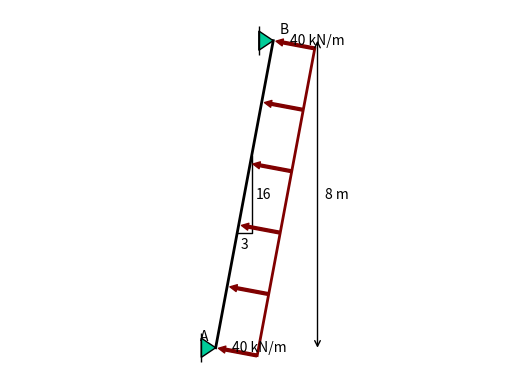

This figure's Python source:
from math import sqrt, degrees
import numpy as np
import matplotlib.pylab as plt
from matplotlib.patches import Arc, Polygon, Circle, FancyArrow
import matplotlib.ticker as plticker
from matplotlib.figure import Figure
from matplotlib.transforms import Bbox
import hashlib
from sympy.functions.elementary.trigonometric import atan2
from scipy.ndimage import rotate


FORCE_COLORS = {
    'red': '#800000',
    'green': '#00CC99',
    'blue': '#31859B',
}


def resolve_force_color(color: str) -> str:
    if color not in FORCE_COLORS:
        raise ValueError("Force color must be one of: 'red', 'green', 'blue'")
    return FORCE_COLORS[color]


class Point():
    def __init__(self, x: float, y:float ,label: str='', labelpos:tuple[str,str]=('top', 'center'),z:float = 0):
        self.x = x
        self.y = y
        self.z = z
        self.label = label
        self.labelx = labelpos[1]
        self.labely = labelpos[0]

    def __repr__(self):
        return f'Point {self.label}: x={self.x}, y={self.y}, z={self.z}'
    
    def angle(self, point):
        return degrees(atan2(self.y - point.y, self.x - point.x))
    
    def distance_to(self, point):
        return sqrt((self.x - point.x)**2 + (self.y - point.y)**2)
        

class Beam():
    def __init__(self, begin: Point, end: Point, label:str=None, labelpos:tuple[str,str]=('top', 'center'), anglelabel:bool=False, anglelabelflip:bool=False):
        self.begin = begin
        self.x1 = begin.x
        self.y1 = begin.y
        self.end = end
        self.x2 = end.x
        self.y2 = end.y
        self.label = label
        self.labelx = labelpos[1]
        self.labely = labelpos[0]
        self.anglelabel =anglelabel
        self.labelflip = anglelabelflip
        self.hinges = []
        
    @property
    def length(self):
        return sqrt((self.x2 - self.x1)**2 + (self.y2 - self.y1)**2)
    
    @property
    def angle(self):
        return degrees(atan2(self.y2 - self.y1, self.x2 - self.x1))  
    
    def add_hinge(self, is_begin: bool = True):
        if is_begin:
            self.hinges.append((self.begin, is_begin))
        else:
            self.hinges.append((self.end, is_begin))

class Support():
    def __init__(self, point: Point, support_type: str = 'fixed', angle: float = 0.0):
        self.loc = point
        self.x = point.x
        self.y = point.y
        self.set_type(support_type)
        self.angle = angle

    def set_type(self, support_type):
        if support_type not in ['fixed', 'roller', 'pinned']:
            raise ValueError("Use either 'pinned', 'roller' or 'fixed' as support type")
        else:
            self._type = support_type

class RotationSpring():
    def __init__(self, point: Point, value: float=None, unit:str='kNm/rad', labelpos:tuple[str,str]=('top', 'center'),alternative_label:str=''):
        self.x = point.x
        self.y = point.y
        self.value = value
        self.unit = unit
        self.labelx = labelpos[1]
        self.labely = labelpos[0]
        self.alt_label = alternative_label

class TranslationSpring():
    def __init__(self, point: Point, value: float=None, unit:str='kN/m', angle: float=90, labelpos:tuple[str,str]=('top', 'center'),alternative_label:str=''):
        self.x = point.x
        self.y = point.y
        self.value = value
        self.unit = unit
        self.angle = angle
        self.labelx = labelpos[1]
        self.labely = labelpos[0]
        self.alt_label = alternative_label

class PointLoad():
    def __init__(self, point: Point, value: float, unit: str = 'kN', dxdy:tuple[float,float]=(0,1), anglelabel=False, anglelabelflip:bool=False, labelpos:tuple[str,str]=('top', 'center'), alternative_label: str = None, color: str = 'red'):
        self.value = value
        self.dx = dxdy[0]
        self.dy = dxdy[1]
        self.unit = unit
        self.x = point.x
        self.y = point.y
        self.anglelabel = anglelabel
        self.labelx = labelpos[1]
        self.labely = labelpos[0]
        self.labelflip = anglelabelflip
        self.alt_label = alternative_label
        self.color = resolve_force_color(color)


class DistributedLoad():
    def __init__(self, begin_point: Point, end_point: Point, begin_value: float, end_value: float = None, unit: str = 'kN/m', angle: float=90, n_arrow = 6, labelpos:tuple[str,str]=('top', 'center'), labelpos_end:tuple[str,str]=None, alternative_label_begin: str = None, alternative_label_end: str = None, color: str = 'red'):
        self.begin_value = begin_value
        self.end_value = end_value if end_value is not None else begin_value
        self.unit = unit
        self.begin = begin_point
        self.end = end_point
        self.angle = angle
        self.n_arrow = n_arrow
        self.labelx = labelpos[1]
        self.labely = labelpos[0]
        if labelpos_end is not None:
            self.labelx_end = labelpos_end[1]
            self.labely_end = labelpos_end[0]
        else:
            self.labelx_end = labelpos[1]
            self.labely_end = labelpos[0]
        self.alt_label_begin = alternative_label_begin
        self.alt_label_end = alternative_label_end
        self.color = resolve_force_color(color)

class Moment():
    def __init__(self, point: Point, value: float=None, unit: str = 'kNm', clock_wise: bool = True, angle: float = 0.0, labelpos:tuple[str,str]=('top', 'center'), alternative_label: str = None, color: str = 'red'):
        if value is not None and value < 0:
            self.value = -value
            self.clock_wise = not clock_wise
        else:
            self.value = value
            self.clock_wise = clock_wise 
        self.point = point
        self.unit = unit
        self.angle = angle
        self.labelx = labelpos[1]
        self.labely = labelpos[0]
        self.alt_label = alternative_label
        self.color = resolve_force_color(color)

class Length():
    def __init__(self, point1: Point, point2: Point, ax: str='x', xpos: str = 'bottom', ypos: str ='left', alternative_label:str = None):
        self.point1 = point1
        self.point2 = point2
        self.pos = ax
        self.xpos = xpos
        self.ypos = ypos
        self.altlabel =alternative_label


class Structure():
    def __init__(self):
        self._points = set()
        self._beams = set()
        self._pointloads = set()
        self._moments = set()
        self._distributedloads = set()
        self._hinges = set()
        self._fixedsupports = set()
        self._pinnedsupports = set()
        self._rollersupports = set()
        self._rotationsprings = set()
        self._translationsprings = set()
        self._lengths = set()

    def add_point(self, *points):
        for point in points:
            self._points.add(point)

    def add_hinge(self, *points):
        for point in points:
            self._hinges.add(point)
            self._points.add(point)

    def add_beam(self, *beams):
        for beam in beams:
            self._beams.add(beam)
            self.add_point(beam.begin)
            self.add_point(beam.end)

    def add_support(self, *supports):
        for support in supports:
            self.add_point(support.loc)
            if support._type == 'fixed':
                self._fixedsupports.add(support)
            if support._type == 'roller':
                self._rollersupports.add(support)
            if support._type == 'pinned':
                self._pinnedsupports.add(support)

    def add_pointload(self, *pointloads):
        for pointload in pointloads:
            self._pointloads.add(pointload)

    def add_moment(self, *moments):
        for moment in moments:
            self._moments.add(moment)

    def add_distributedload(self, *distributedloads):
        for distributedload in distributedloads:
            self._distributedloads.add(distributedload)

    def add_rotationspring(self, *rotationsprings):
        for rotationspring in rotationsprings:
            self._rotationsprings.add(rotationspring)

    def add_translationspring(self, *translationsprings):
        for translationspring in translationsprings:
            self._translationsprings.add(translationspring)

    def add_length(self, *lengths: Length):
        for length in lengths:
            self._lengths.add(length)

    def xminmax(self):
        xmin = 999
        xmax = -999
        for p in self._points:
            xmin = min(p.x, xmin)
            xmax = max(p.x, xmax)
        return xmin, xmax

    def yminmax(self):
        ymin = 999
        ymax = -999
        for p in self._points:
            ymin = min(p.y, ymin)
            ymax = max(p.y, ymax)
        return ymin, ymax


def plot(structure, seed=None):
    plt.plot([0,0],[0,0],color='black',linewidth=2)
    axs = plt.gca()
    axs.axis('equal')
    axs.axis('off')
    xmin, xmax = structure.xminmax()
    xlength = max(1, xmax - xmin)
    ymin, ymax = structure.yminmax()
    ylength = max(1, ymax - ymin)
    print(xmin, xmax, ymin, ymax)
    # scaler = (np.sqrt(xlength*ylength) - np.sqrt(3*1)) / (np.sqrt(20*6) - np.sqrt(3*1))
    scaler = (max(xlength,ylength) - max(3,1)) / (max(20,6) - max(3,1))
    print(scaler)
    # scaler = 2*(xlength*ylength - 3*1) / (20*6 - 3*1)
    # plt.xlim(xmin - 2, xmax + 2)
    # plt.ylim(ymin - 2, ymax + 2)
    #axs.margins(0.2)
    
    def drawbeam(beam: Beam):
        plt.plot([beam.x1, beam.x2], [beam.y1, beam.y2], color='black', linewidth=2)
        amin = 0.05
        amax = 0.4
        a = amin + scaler * (amax - amin)
        rmin = 0.15*0.3
        rmax = 0.6*0.3
        r = rmin + scaler * (rmax - rmin)
        for hinge, is_begin in beam.hinges:
            h = Circle([hinge.x - (1 - 2*int(is_begin))* a*np.cos(np.radians(beam.angle)), hinge.y - (1 - 2*int(is_begin))* a*np.sin(np.radians(beam.angle))], radius=r, facecolor='white',edgecolor='black', zorder=2)
            axs.add_patch(h)
        midx = (beam.x1+beam.x2)/2
        midy = (beam.y1+beam.y2)/2

        lmin = 0.5
        lmax = 0.5
        l = lmin + scaler * (lmax - lmin)
        if beam.label is not None:
            x = midx
            if beam.labelx == 'left':
                x -= l
            if beam.labelx == 'right':
                x += l

            y = midy
            if beam.labely == 'top':
                y += l
            if beam.labely == 'bottom':
                y -= l
            axs.annotate(text=beam.label, xy=(x,y), ha='center', va='center')
            
        if beam.anglelabel:
            dx1 = (1 - 2*int(beam.labelflip)) * (beam.x2 - beam.x1) / 4
            dy1 = (1 - 2*int(beam.labelflip)) * (beam.y2 - beam.y1) / 4
            dx = int(abs(beam.x2 - beam.x1)*100) 
            dy = int(abs(beam.y2 - beam.y1)*100) 
            gcd = np.gcd(dx, dy)
            dx = int(dx/gcd)
            dy = int(dy/gcd)
            plt.plot([midx-dx1/2,midx+dx1/2,midx+dx1/2],[midy-dy1/2,midy-dy1/2,midy+dy1/2],linewidth=1,color="black")
            umin = 0.2
            umax = 0.6
            u = umin + scaler*(umax-umin)
            axs.annotate(text=str(dy), xy=(midx + 0.5*dx1 + u*dx1/abs(dx1), midy), ha='center',va='center')
            axs.annotate(text=str(dx), xy=(midx, midy - 0.5*dy1 - u*dy1/abs(dy1)), ha='center',va='center')

    for b in structure._beams:
        drawbeam(b)

    def drawpoint(point: Point):
        lmin = 0.2
        lmax = 0.5
        l = lmin + scaler * (lmax - lmin)
        x = point.x
        if point.labelx == 'left':
            x -= l
        if point.labelx == 'right':
            x += l

        y = point.y
        if point.labely == 'top':
            y += l
        if point.labely == 'bottom':
            y -= l 

        axs.annotate(text=point.label, xy=(x,y), ha='center', va='center')

    for p in structure._points:
        drawpoint(p)

    def drawhinge(hinge):
        rmin = 0.15
        rmax = 0.6
        r = rmin + scaler*(rmax-rmin)
        h = Circle([hinge.x,hinge.y], radius=r*0.3, facecolor='white',edgecolor='black', zorder=2)
        axs.add_patch(h)

    for h in structure._hinges:
        drawhinge(h)

    def drawmoment(moment: Moment):
        angle = moment.angle
        rmin = 0.5
        rmax = 2.5
        radius = rmin + scaler * (rmax - rmin)
        m = Arc((moment.point.x, moment.point.y), width=radius, height = radius, angle=angle, theta1=0, theta2=150, color=moment.color, alpha=1, linewidth=2)
        axs.add_patch(m)
        
        arrowhead = FancyArrow(
                    moment.point.x + radius * 0.5 * np.cos(np.radians(1*(angle + 10+(1-int(moment.clock_wise))*150))),
                    moment.point.y + radius * 0.5 * np.sin(np.radians(1*(angle + 10+(1-int(moment.clock_wise))*150))),
                    (2*int(moment.clock_wise)-1)* 0.1 * np.cos(np.radians(angle + 10 + (1-int(moment.clock_wise))*150 - 90)), #moet groter worden met de radius
                    (2*int(moment.clock_wise)-1)* 0.1 * np.sin(np.radians(angle + 10 + (1-int(moment.clock_wise))*150 - 90)),
                    width=0.02*radius/rmin,
                    head_width=0.1*radius/rmin,
                    head_length=0.15*radius/rmin,
                    color=moment.color,
                    alpha=1.0,
                    length_includes_head=True
                )
        axs.add_patch(arrowhead)
        umin = 0.2
        umax = 0.6
        u = umin + scaler * (umax-umin)
        x = moment.point.x 
        if moment.labelx == 'left':
            x -= 0.5*radius + u 
        if moment.labelx == 'right':
            x += 0.5*radius + u

        y = moment.point.y
        if moment.labely == 'top':
            y += 0.5*radius + u
        if moment.labely == 'bottom':
            y -= 0.5*radius + u 
        
        if moment.alt_label is not None:
            axs.annotate(text=moment.alt_label, xy=(x,y), ha='center', va='center')
        elif moment.value is not None:
            axs.annotate(text=str(moment.value) + ' ' + moment.unit, xy=(x,y), ha='center', va='center')


    for h in structure._moments:
        drawmoment(h)

    def drawpointload(pointload: PointLoad):
        lmin = 0.8
        lmax = 2.5
        length = lmin + scaler*(lmax-lmin) # afhankelijk van andere pointloads en totale grootte van de structure
        if pointload.anglelabel:
            length = 2 * length # if label is wanted, extend the arrow so there is room for the label
        tip = (pointload.x, pointload.y)
        ddx = pointload.dx * length / np.sqrt(pointload.dx**2 + pointload.dy**2)
        ddy = pointload.dy * length / np.sqrt(pointload.dx**2 + pointload.dy**2)
        start = (pointload.x + ddx, pointload.y + ddy) # depends on angle and wanted length

        axs.annotate(text='', xy=tip, xytext=start, arrowprops=dict(arrowstyle='simple',color=pointload.color))

        umin = 0.1
        umax = 0.1
        u = umin + scaler * (umax - umin)
        x = start[0]
        if pointload.labelx == 'left':
            x -= 2*u * length
        if pointload.labelx == 'right':
            x += 2*u * length

        y = start[1]
        if pointload.labely == 'top':
            y += u * length
        if pointload.labely == 'bottom':
            y -= u * length 
        if pointload.value is not None:
            axs.annotate(text=str(pointload.value) + ' ' + pointload.unit, xy=(x,y), ha='center', va='center')
        else:
            axs.annotate(text=pointload.alt_label, xy=(x,y), ha='center', va='center')
    
        if pointload.anglelabel: 
            dx1 = (1 - 2*int(pointload.labelflip)) * ddx/3
            dy1 = (1 - 2*int(pointload.labelflip)) * ddy/3
            midx = (tip[0] + start[0])/2
            midy = (tip[1] + start[1])/2
            dx = int(abs(pointload.dx)*100)
            dy = int(abs(pointload.dy)*100)
            gcd = np.gcd(dx, dy)
            dx = int(dx/gcd)
            dy = int(dy/gcd)
            umin = 0.2
            umax = 0.6
            u = umin + scaler*(umax-umin)
            plt.plot([midx-dx1/2,midx+dx1/2,midx+dx1/2],[midy-dy1/2,midy-dy1/2,midy+dy1/2],linewidth=1,color="black")
            axs.annotate(text=str(dy), xy=(midx + 0.5*dx1 + u*dx1/abs(dx1), midy), ha='center',va='center')
            axs.annotate(text=str(dx), xy=(midx, midy - 0.5*dy1 - u*dy1/abs(dy1)), ha='center',va='center')

    
    for p in structure._pointloads:
        print(p)
        drawpointload(p)

    def drawdistributedload(dload: DistributedLoad):
        lmin = 0.6
        lmax = 2.5
        length_mid = lmin + scaler * (lmax - lmin)
        beam_length = dload.begin.distance_to(dload.end)
        beam_angle = dload.end.angle(dload.begin)
        n_arrow = dload.n_arrow
        dist = beam_length/(n_arrow - 1)
        v_mid = (dload.begin_value + dload.end_value)/2
        length = length_mid / v_mid * np.linspace(dload.begin_value, dload.end_value, n_arrow)
        # plot line
        plt.plot([dload.begin.x + 0.95 * length[0] * np.cos(np.radians(dload.angle)), dload.end.x + 0.95 * length[-1] * np.cos(np.radians(dload.angle))], 
                 [dload.begin.y + 0.95 * length[0] * np.sin(np.radians(dload.angle)), dload.end.y + 0.95 * length[-1] * np.sin(np.radians(dload.angle))], 
                 color=dload.color, linewidth=2)
        # plot arrows
        for i in range(n_arrow):
            tip = (dload.begin.x + i * dist * np.cos(np.radians(beam_angle)), 
                   dload.begin.y + i * dist * np.sin(np.radians(beam_angle)))
            start = (dload.begin.x + i * dist * np.cos(np.radians(beam_angle)) + length[i] * np.cos(np.radians(dload.angle)), 
                     dload.begin.y + i * dist * np.sin(np.radians(beam_angle)) + length[i] * np.sin(np.radians(dload.angle)))
            if np.sqrt((tip[0]-start[0])**2+(tip[1]-start[1])**2) > 0.1:
                axs.annotate(text='', xy=tip, xytext=start, arrowprops=dict(arrowstyle='simple',color=dload.color))

        # display text at begin point
        x = dload.begin.x + length[0] * np.cos(np.radians(dload.angle))       
        if dload.labelx == 'left':
            x -= 0.4 * length_mid
        if dload.labelx == 'right':
            x += 0.4 * length_mid 

        y = dload.begin.y +  length[0] * np.sin(np.radians(dload.angle)) 
        if dload.labely == 'top':
            y += 0.2 * length_mid 
        if dload.labely == 'bottom':
            y -= 0.2 * length_mid 
        
        if dload.alt_label_begin is None:
            axs.annotate(text=str(dload.begin_value) + ' ' + dload.unit, xy = (x,y), ha='center', va='center')
        else:
            axs.annotate(text=dload.alt_label_begin, xy = (x,y), ha='center', va='center')

        # display text at end point
        x = dload.end.x + length[-1] * np.cos(np.radians(dload.angle))       
        if dload.labelx_end == 'left':
            x -= 0.4 * length_mid
        if dload.labelx_end == 'right':
            x += 0.4 * length_mid 

        y = dload.end.y +  length[-1] * np.sin(np.radians(dload.angle)) 
        if dload.labely_end == 'top':
            y += 0.2 * length_mid 
        if dload.labely_end == 'bottom':
            y -= 0.2 * length_mid 
        
        if dload.alt_label_end is None:
            axs.annotate(text=str(dload.end_value) + ' ' + dload.unit, xy = (x,y), ha='center', va='center')
        else:
            axs.annotate(text=dload.alt_label_end, xy = (x,y), ha='center', va='center')

    for d in structure._distributedloads:
        drawdistributedload(d)

    def drawfixedsupport(support: Support):
        angle = support.angle
        #angle = 30
        amin = 0.2
        amax = 0.8
        a = amin + scaler * (amax-amin)
        thickness = 15
        size = 100
        size2 = 200
        pattern = np.zeros((size, size2))
        for j in range(size):
            for i in range(size2):
                if ((i + j) // thickness) % 2 == 0:
                    pattern[j, i] = 1  
        pattern_rotated = rotate(pattern, -angle, reshape=True, order=0, mode='constant', cval=0)
        pattern = np.flipud(pattern)
        # Plot the pattern using imshow()
        original_width = 2*a
        original_height = a
        new_width = abs(original_width * np.cos(np.radians(angle))) + abs(original_height * np.sin(np.radians(angle)))
        new_height = abs(original_width * np.sin(np.radians(angle))) + abs(original_height * np.cos(np.radians(angle)))

        axs.imshow(pattern_rotated, 
                   cmap="gray_r", 
                   extent=[support.x - 0.5*(new_width - a*np.sin(np.radians(angle))), 
                    support.x + 0.5*(new_width + a*np.sin(np.radians(angle))), 
                    support.y - 0.5*(new_height + a*np.cos(np.radians(angle))), 
                    support.y + 0.5*(new_height - a*np.cos(np.radians(angle)))], 
                   aspect='equal', 
                   origin='lower')
        #axs.set_xlim(xmin - 2, xmax + 2)
        #axs.set_ylim(ymin - 2, ymax + 2)
        #axs.margins(0.2)
        # Draw a line next to the rectangle
        axs.plot([support.x - a*np.cos(np.radians(angle)), 
                support.x + a*np.cos(np.radians(angle))], 
                [support.y - a*np.sin(np.radians(angle)), 
                support.y + a*np.sin(np.radians(angle))], 
                color='black', linewidth=2)
        
    for f in structure._fixedsupports:
        drawfixedsupport(f)

    def drawrollersupport(support: Support):
        basetriangle = np.array([[0,0], [-0.67, -1], [0.67, -1], [0,0]])
        baseline1 = np.array([[-1, -1], [1, -1]])
        baseline2 = np.array([[-1, -1.2], [1, -1.2]])
        # scaling
        smin = 0.2
        smax = 0.8
        scaling = smin + scaler * (smax - smin)
        scaledtriangle = basetriangle @ np.array([[scaling, 0], [0, scaling]]).T
        scaledline1 = (baseline1 - (0,-1)) @ np.array([[scaling, 0], [0, scaling]]).T + (0,-1*scaling)
        scaledline2 = (baseline2 - (0,-1.2)) @ np.array([[scaling, 0], [0, scaling]]).T + (0,-1.2*scaling)
        # rotating
        angle = np.radians(support.angle) # in radialen
        rotatedtriangle = scaledtriangle @ np.array([[np.cos(angle), -np.sin(angle)], [np.sin(angle), np.cos(angle)]])
        rotatedline1 = scaledline1 @ np.array([[np.cos(angle), -np.sin(angle)], [np.sin(angle), np.cos(angle)]])
        rotatedline2 = scaledline2 @ np.array([[np.cos(angle), -np.sin(angle)], [np.sin(angle), np.cos(angle)]])
        # put support at the right point
        shiftedtriangle = rotatedtriangle + (support.x,support.y) # move to wanted point
        shiftedline1 = rotatedline1 + (support.x,support.y)
        shiftedline2 = rotatedline2 + (support.x,support.y)
        # make patches and add them
        triangle = Polygon(shiftedtriangle, facecolor = '#00CC99',edgecolor='black')
        line1 = Polygon(shiftedline1, fill=False, edgecolor='black', linewidth=1)
        line2 = Polygon(shiftedline2, fill=False, edgecolor='black', linewidth=1)
        axs.add_patch(triangle)
        axs.add_patch(line1)
        axs.add_patch(line2)
    
    for r in structure._rollersupports:
        drawrollersupport(r) 

    def drawpinnedsupport(support: Support):
        basetriangle = np.array([[0,0], [-0.67, -1], [0.67, -1], [0,0]])
        baseline1 = np.array([[-1, -1], [1, -1]])
        # scaling
        smin = 0.2
        smax = 0.8
        scaling = smin + scaler * (smax - smin)
        scaledtriangle = basetriangle @ np.array([[scaling, 0], [0, scaling]]).T
        scaledline1 = (baseline1 - (0,-1)) @ np.array([[scaling, 0], [0, scaling]]).T + (0,-1*scaling)
        # rotating
        angle = np.radians(support.angle) # in radialen
        rotatedtriangle = scaledtriangle @ np.array([[np.cos(angle), -np.sin(angle)], [np.sin(angle), np.cos(angle)]])
        rotatedline1 = scaledline1 @ np.array([[np.cos(angle), -np.sin(angle)], [np.sin(angle), np.cos(angle)]])
        # put support at the right point
        shiftedtriangle = rotatedtriangle + (support.x,support.y) # move to wanted point
        shiftedline1 = rotatedline1 + (support.x,support.y)
        # make patches and add them
        triangle = Polygon(shiftedtriangle, facecolor = '#00CC99',edgecolor='black')
        line1 = Polygon(shiftedline1, fill=False, edgecolor='black', linewidth=1)
        axs.add_patch(triangle)
        axs.add_patch(line1)

    for p in structure._pinnedsupports:
        drawpinnedsupport(p)

    def drawrotationspring(rspring):
        theta = np.radians(np.linspace(2,360*2,1000))
        rmin = 0.025
        rmax = 0.08
        r = theta**0.7 * (rmin + scaler * (rmax-rmin) )
        x_2 = r*np.cos(theta) + rspring.x
        y_2 = r*np.sin(theta) + rspring.y
        plt.plot(x_2,y_2, color='black', linewidth=1)

    for r in structure._rotationsprings:
        drawrotationspring(r)

    def drawtranslationspring(tspring):
        ... 

    for t in structure._translationsprings:
        drawtranslationspring(t)
    
    def drawlength(length: Length):
        if length.pos == 'x':
            x1 = length.point1.x
            x2 = length.point2.x
            uymin = 0.6
            uymax = 2.2
            uy = uymin + scaler * (uymax - uymin)
            if length.xpos == 'bottom':
                y = ymin - uy
            else:
                y = ymax + uy
            text = str(round(abs(x2 - x1), 1)) + ' m' if length.altlabel is None else length.altlabel
            axs.annotate(text='', xy=(x1,y), xytext=(x2,y), arrowprops=dict(arrowstyle='<->',shrinkA=0,shrinkB=0))
            umin = 0.2
            umax = 1
            u = umin +scaler*(umax-umin)
            axs.annotate(text=text,xy=((x2+x1)/2,y+u),ha='center',va='top')
        else:
            y1 = length.point1.y
            y2 = length.point2.y
            uxmin = 0.8
            uxmax = 2
            ux = uxmin + scaler * (uxmax - uxmin)
            if length.ypos == 'left':
                x = xmin - ux
            else:
                x = xmax + ux
            text = str(round(abs(y2 - y1), 1)) + ' m' if length.altlabel is None else length.altlabel
            axs.annotate(text='', xy=(x,y1), xytext=(x,y2), arrowprops=dict(arrowstyle='<->',shrinkA=0,shrinkB=0))
            umin = 0.3
            umax = 1
            u = umin +scaler*(umax-umin)
            axs.annotate(text=text,xy=(x+u, (y2+y1)/2),ha='center',va='center')

    for l in structure._lengths:
        drawlength(l)
    axs.use_sticky_edges = False
    axs.autoscale()
    fig = plt.gcf()
    fig.canvas.draw()
    renderer = fig.canvas.get_renderer()  # type: ignore[attr-defined]
    def artist_bbox(artist):
        if not artist.get_visible() or artist in {axs.patch, fig.patch}:
            return None
        if artist.__class__.__name__ in {'Spine', 'XAxis', 'YAxis'}:
            return None
        for getter_name in ('get_window_extent', 'get_tightbbox'):
            try:
                bbox = getattr(artist, getter_name)(renderer)
            except Exception:
                continue
            if bbox is not None and bbox.width > 0 and bbox.height > 0:
                return bbox
        return None

    artist_bboxes = [bbox for artist in axs.get_children() if (bbox := artist_bbox(artist)) is not None]

    if artist_bboxes:
        content_bbox = Bbox.union(artist_bboxes).transformed(fig.dpi_scale_trans.inverted())
    else:
        content_bbox = fig.get_tightbbox(renderer)
        assert content_bbox is not None
    content_bbox = content_bbox.padded(0.1)
    if seed is not None:
        constructiehash = hashlib.sha256(seed.encode()).hexdigest()
        fig.savefig(constructiehash+'.svg', format='svg', bbox_inches=content_bbox)
    plt.show()
    




# TODO:
# MVN-lijnen
# translatieveer toevoegen
# 3D
# kabel, parabool toevoegen aan gewone 
# doorsnede plot

## Later:
# - Hinge in beam gaat niet altijd de goede kant op: wss verschilt het of het wel of niet het begin van de balk is
# - Label positie automatisch vinden
# radius


A = Point(0,0, 'A', labelpos=('top', 'left'))
B = Point(A.x+1.5,8, 'B', labelpos=('top', 'right'))
As = Support(A, 'pinned', angle=90)
Bs = Support(B, 'pinned', angle=90)
AB = Beam(A, B, anglelabel=True)
L = Length(A, B, ax='y', ypos='right')
F = DistributedLoad(A, B, 40, 40, angle=AB.angle-90)
st = Structure()
st.add_beam(AB)
st.add_support(As)
st.add_support(Bs)
st.add_length(L)
st.add_distributedload(F)
plot(st)
